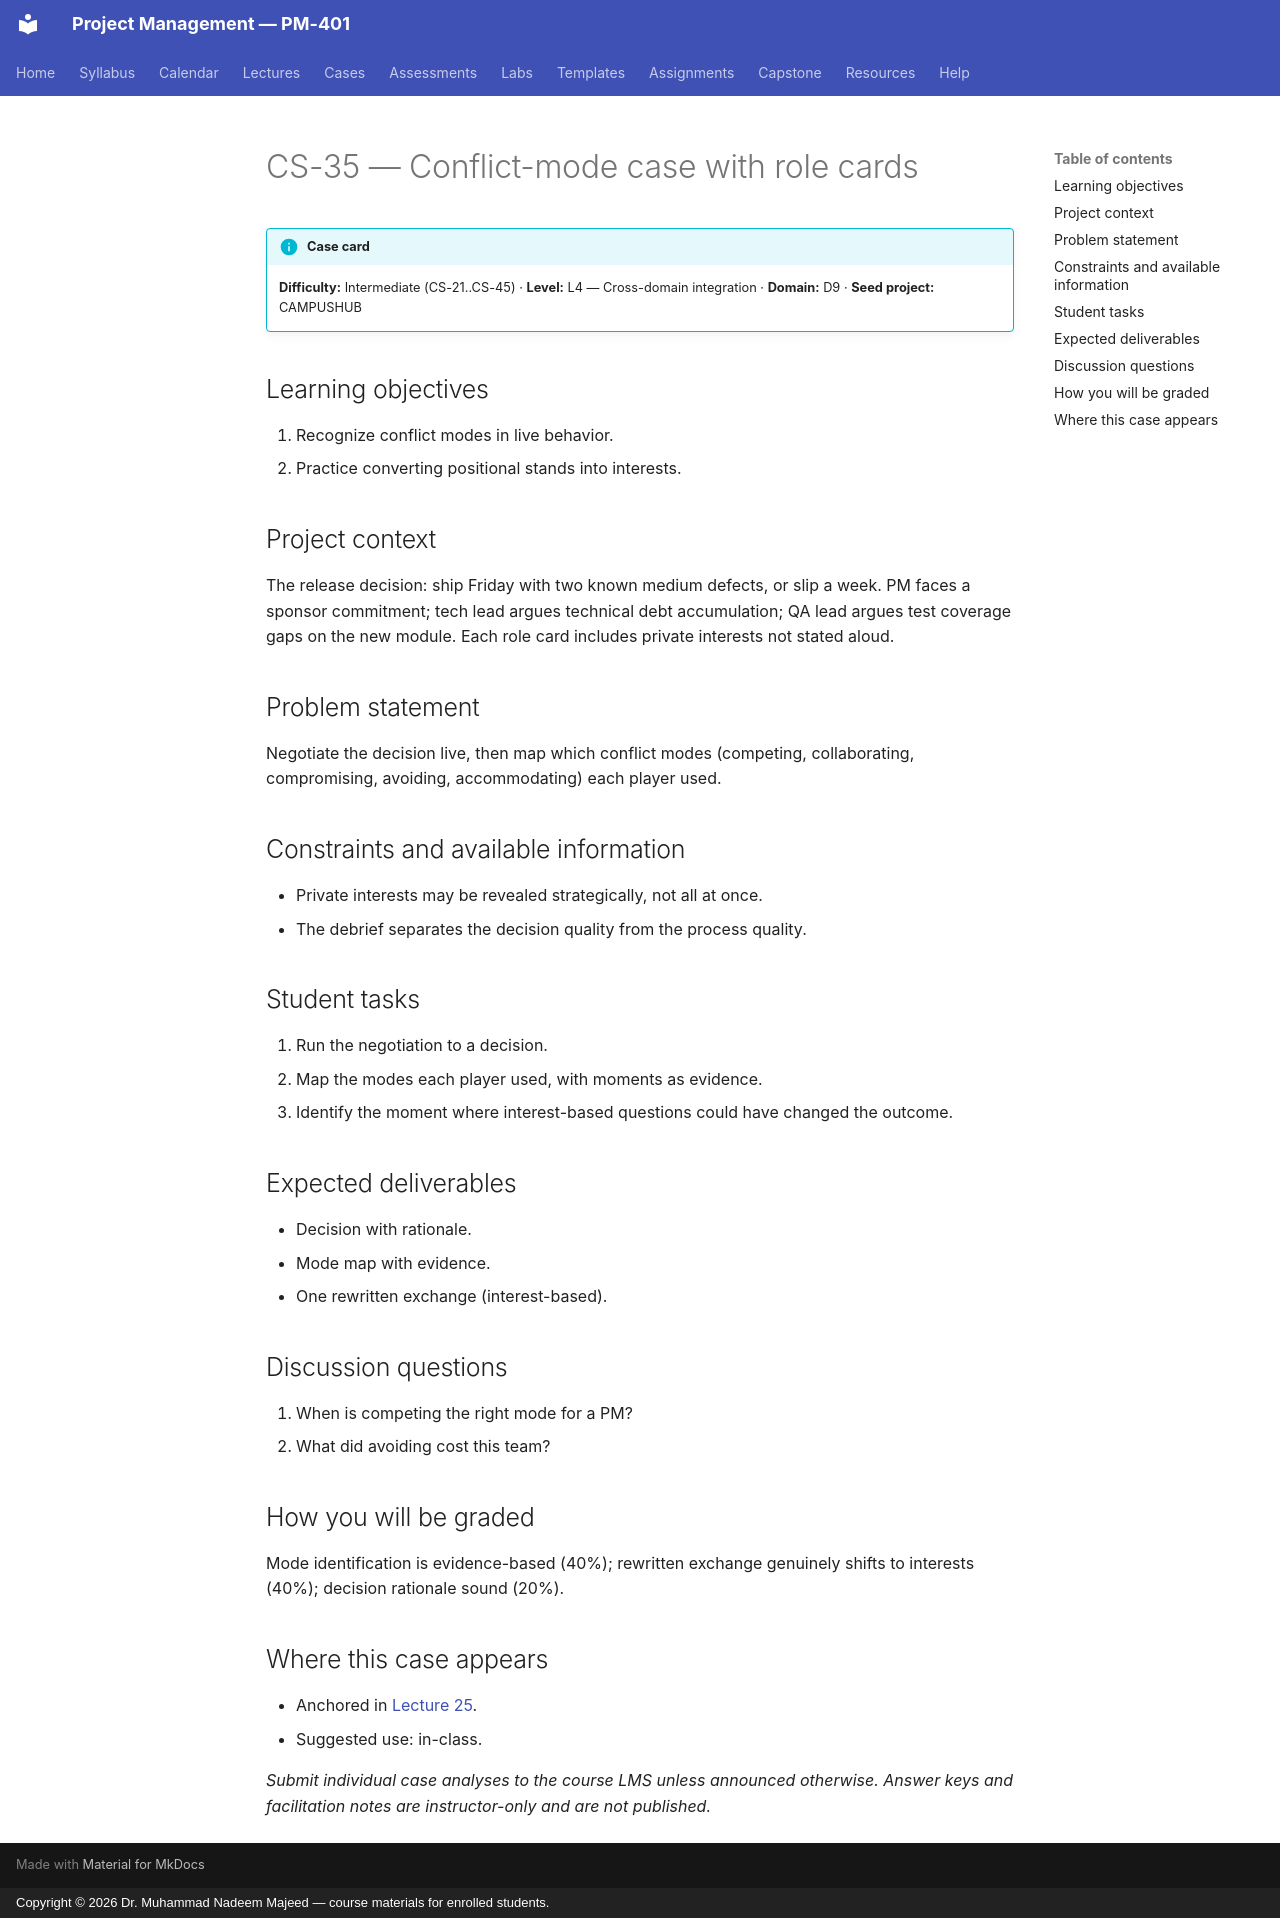

repository: nadeem-majeedch/Project-Management · page: cases/CS-35/index.html · generator: mkdocs · copyright: Copyright © 2026 Dr. Muhammad Nadeem Majeed — course materials for enrolled students.

<!-- AUTO-GENERATED from planning/*.yaml via tools/scaffold.py. Edit the YAML, not this file. -->

# CS-35 — Conflict-mode case with role cards

!!! info "Case card"
    **Difficulty:** Intermediate (CS-21..CS-45) ·
    **Level:** L4 — Cross-domain integration ·
    **Domain:** D9 · **Seed project:** CAMPUSHUB

## Learning objectives

1. Recognize conflict modes in live behavior.
2. Practice converting positional stands into interests.

## Project context

The release decision: ship Friday with two known medium defects, or slip a week. PM faces a sponsor commitment; tech lead argues technical debt accumulation; QA lead argues test coverage gaps on the new module. Each role card includes private interests not stated aloud.

## Problem statement

Negotiate the decision live, then map which conflict modes (competing, collaborating, compromising, avoiding, accommodating) each player used.

## Constraints and available information

- Private interests may be revealed strategically, not all at once.
- The debrief separates the decision quality from the process quality.

## Student tasks

1. Run the negotiation to a decision.
2. Map the modes each player used, with moments as evidence.
3. Identify the moment where interest-based questions could have changed the outcome.

## Expected deliverables

- Decision with rationale.
- Mode map with evidence.
- One rewritten exchange (interest-based).

## Discussion questions

1. When is competing the right mode for a PM?
1. What did avoiding cost this team?

## How you will be graded

Mode identification is evidence-based (40%); rewritten exchange genuinely shifts to interests (40%); decision rationale sound (20%).

## Where this case appears

- Anchored in [Lecture 25](../lectures/L25-25-team-performance.md).
- Suggested use: in-class.

*Submit individual case analyses to the course LMS unless announced otherwise.
Answer keys and facilitation notes are instructor-only and are not published.*
